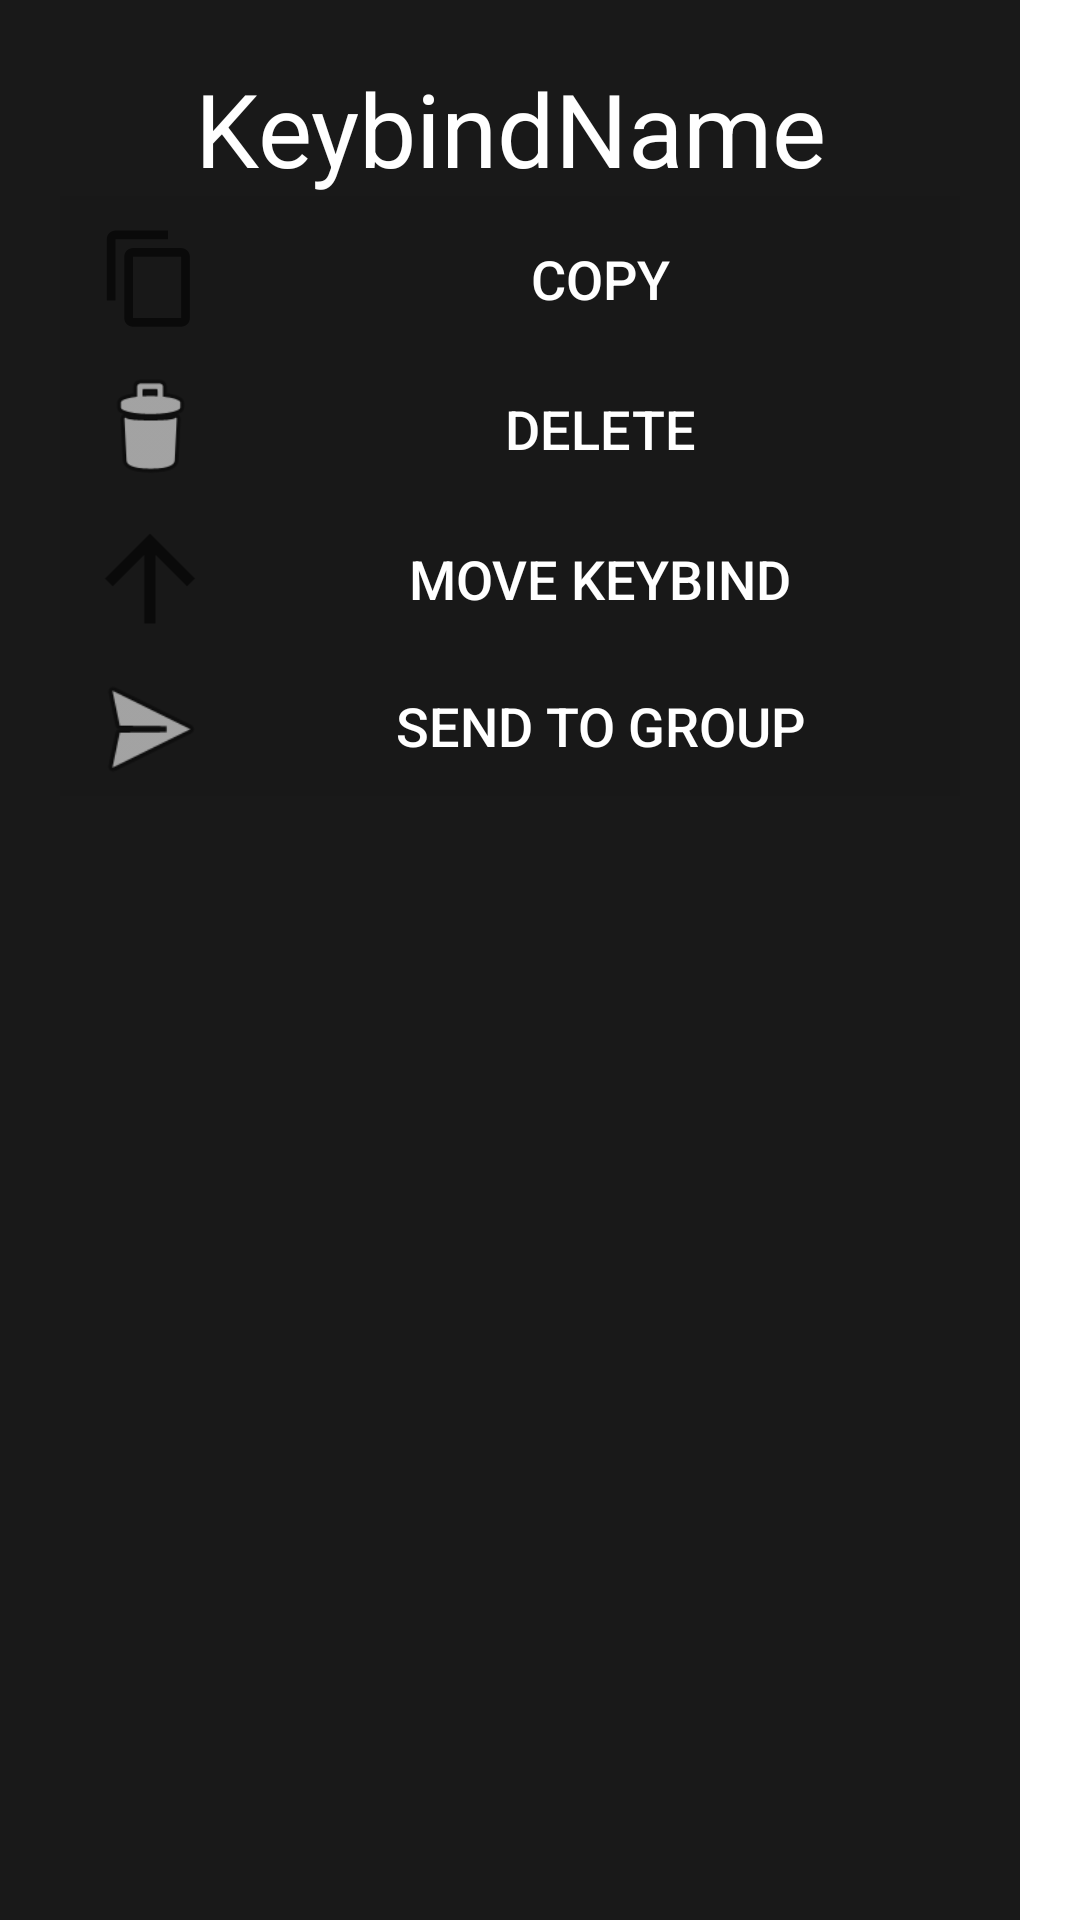

This screen was rendered from an Android layout file. Write that file and the resources it references.
<!-- AndroidManifest.xml: application theme Theme.KeybindHelper -->
<!-- res/layout/keybind_settings_dialog.xml -->
<?xml version="1.0" encoding="utf-8"?>
<androidx.constraintlayout.widget.ConstraintLayout xmlns:android="http://schemas.android.com/apk/res/android"
    xmlns:app="http://schemas.android.com/apk/res-auto"
    xmlns:tools="http://schemas.android.com/tools"
    android:layout_width="wrap_content"
    android:layout_height="wrap_content">

    <LinearLayout
        android:layout_width="wrap_content"
        android:layout_height="match_parent"
        android:background="@color/group_background"
        android:orientation="vertical"
        android:padding="20dp"
        app:layout_constraintStart_toStartOf="parent"
        app:layout_constraintTop_toTopOf="parent">

        <TextView
            android:id="@+id/keybind_settings_name"
            android:layout_width="wrap_content"
            android:layout_height="wrap_content"
            android:minWidth="300dp"
            android:text="KeybindName"
            android:textAlignment="center"
            android:textAppearance="@style/TextAppearance.AppCompat.Display1"
            android:textColor="@color/white" />

        <LinearLayout
            android:id="@+id/keybind_copy"
            android:layout_width="match_parent"
            android:layout_height="50dp"
            android:background="#07000000"
            android:clickable="true"
            android:orientation="horizontal"
            android:paddingTop="5dp">

            <ImageView
                android:id="@+id/imageView2"
                android:layout_width="60dp"
                android:layout_height="35dp"
                android:layout_gravity="center_vertical"
                android:clickable="false"
                app:srcCompat="?attr/actionModeCopyDrawable" />

            <Button
                android:id="@+id/button"
                android:layout_width="wrap_content"
                android:layout_height="wrap_content"
                android:layout_weight="1"
                android:background="@color/transparent"
                android:clickable="false"
                android:padding="0dp"
                android:text="Copy"
                android:textColor="@color/white"
                android:textSize="18dp" />

        </LinearLayout>

        <LinearLayout
            android:id="@+id/keybind_delete"
            android:layout_width="match_parent"
            android:layout_height="50dp"
            android:background="#07000000"
            android:clickable="true"
            android:orientation="horizontal"
            android:paddingTop="5dp">

            <ImageView
                android:id="@+id/imageView3"
                android:layout_width="60dp"
                android:layout_height="40dp"
                android:layout_gravity="center_vertical"
                android:clickable="false"
                app:srcCompat="@android:drawable/ic_menu_delete" />

            <Button
                android:id="@+id/button2"
                android:layout_width="wrap_content"
                android:layout_height="wrap_content"
                android:layout_weight="1"
                android:background="@color/transparent"
                android:clickable="false"
                android:padding="0dp"
                android:text="Delete"
                android:textColor="@color/white"
                android:textSize="18dp" />

        </LinearLayout>

        <LinearLayout
            android:id="@+id/keybind_move"
            android:layout_width="match_parent"
            android:layout_height="50dp"
            android:background="#07000000"
            android:orientation="horizontal"
            android:paddingTop="5dp">

            <ImageView
                android:id="@+id/imageView4"
                android:layout_width="60dp"
                android:layout_height="match_parent"
                android:layout_weight="0"
                android:clickable="false"
                android:rotation="90"
                app:srcCompat="?attr/actionModeCloseDrawable" />

            <Button
                android:id="@+id/button3"
                android:layout_width="wrap_content"
                android:layout_height="wrap_content"
                android:layout_weight="1"
                android:background="@color/transparent"
                android:clickable="false"
                android:padding="0dp"
                android:text="Move Keybind"
                android:textColor="@color/white"
                android:textSize="18dp" />
        </LinearLayout>

        <LinearLayout
            android:id="@+id/keybind_sendtogroup"
            android:layout_width="match_parent"
            android:layout_height="50dp"
            android:layout_weight="0"
            android:background="#07000000"
            android:orientation="horizontal"
            android:paddingTop="5dp">

            <ImageView
                android:id="@+id/imageView6"
                android:layout_width="60dp"
                android:layout_height="match_parent"
                android:layout_weight="0"
                android:clickable="false"
                android:rotation="0"
                app:srcCompat="@android:drawable/ic_menu_send" />

            <Button
                android:id="@+id/button5"
                android:layout_width="wrap_content"
                android:layout_height="wrap_content"
                android:layout_weight="1"
                android:background="@color/transparent"
                android:clickable="false"
                android:includeFontPadding="false"
                android:padding="0dp"
                android:paddingStart="0dp"
                android:paddingLeft="0dp"
                android:paddingTop="0dp"
                android:paddingEnd="0dp"
                android:paddingRight="0dp"
                android:paddingBottom="0dp"
                android:text="Send To Group"
                android:textColor="@color/white"
                android:textSize="18dp" />
        </LinearLayout>

    </LinearLayout>
</androidx.constraintlayout.widget.ConstraintLayout>
<!-- resources referenced by this layout -->
<resources>
  <color name="group_background">#191919</color>
  <color name="transparent">#00FFFFFF</color>
  <color name="white">#FFFFFFFF</color>
  <style name="Theme.KeybindHelper" parent="Theme.MaterialComponents.DayNight.DarkActionBar">
          
          
          <item name="colorOnPrimary">@color/white</item>
          
          <item name="colorSecondary">@color/teal_200</item>
          <item name="colorSecondaryVariant">@color/teal_700</item>
          <item name="colorOnSecondary">@color/black</item>
          
          
          
          <item name="actionMenuTextColor">@color/white</item>
          <item name="android:actionMenuTextColor">@color/white</item>
  
  
  
  
      </style>
  <color name="teal_200">#FF03DAC5</color>
  <color name="teal_700">#FF018786</color>
  <color name="black">#FF000000</color>
</resources>
